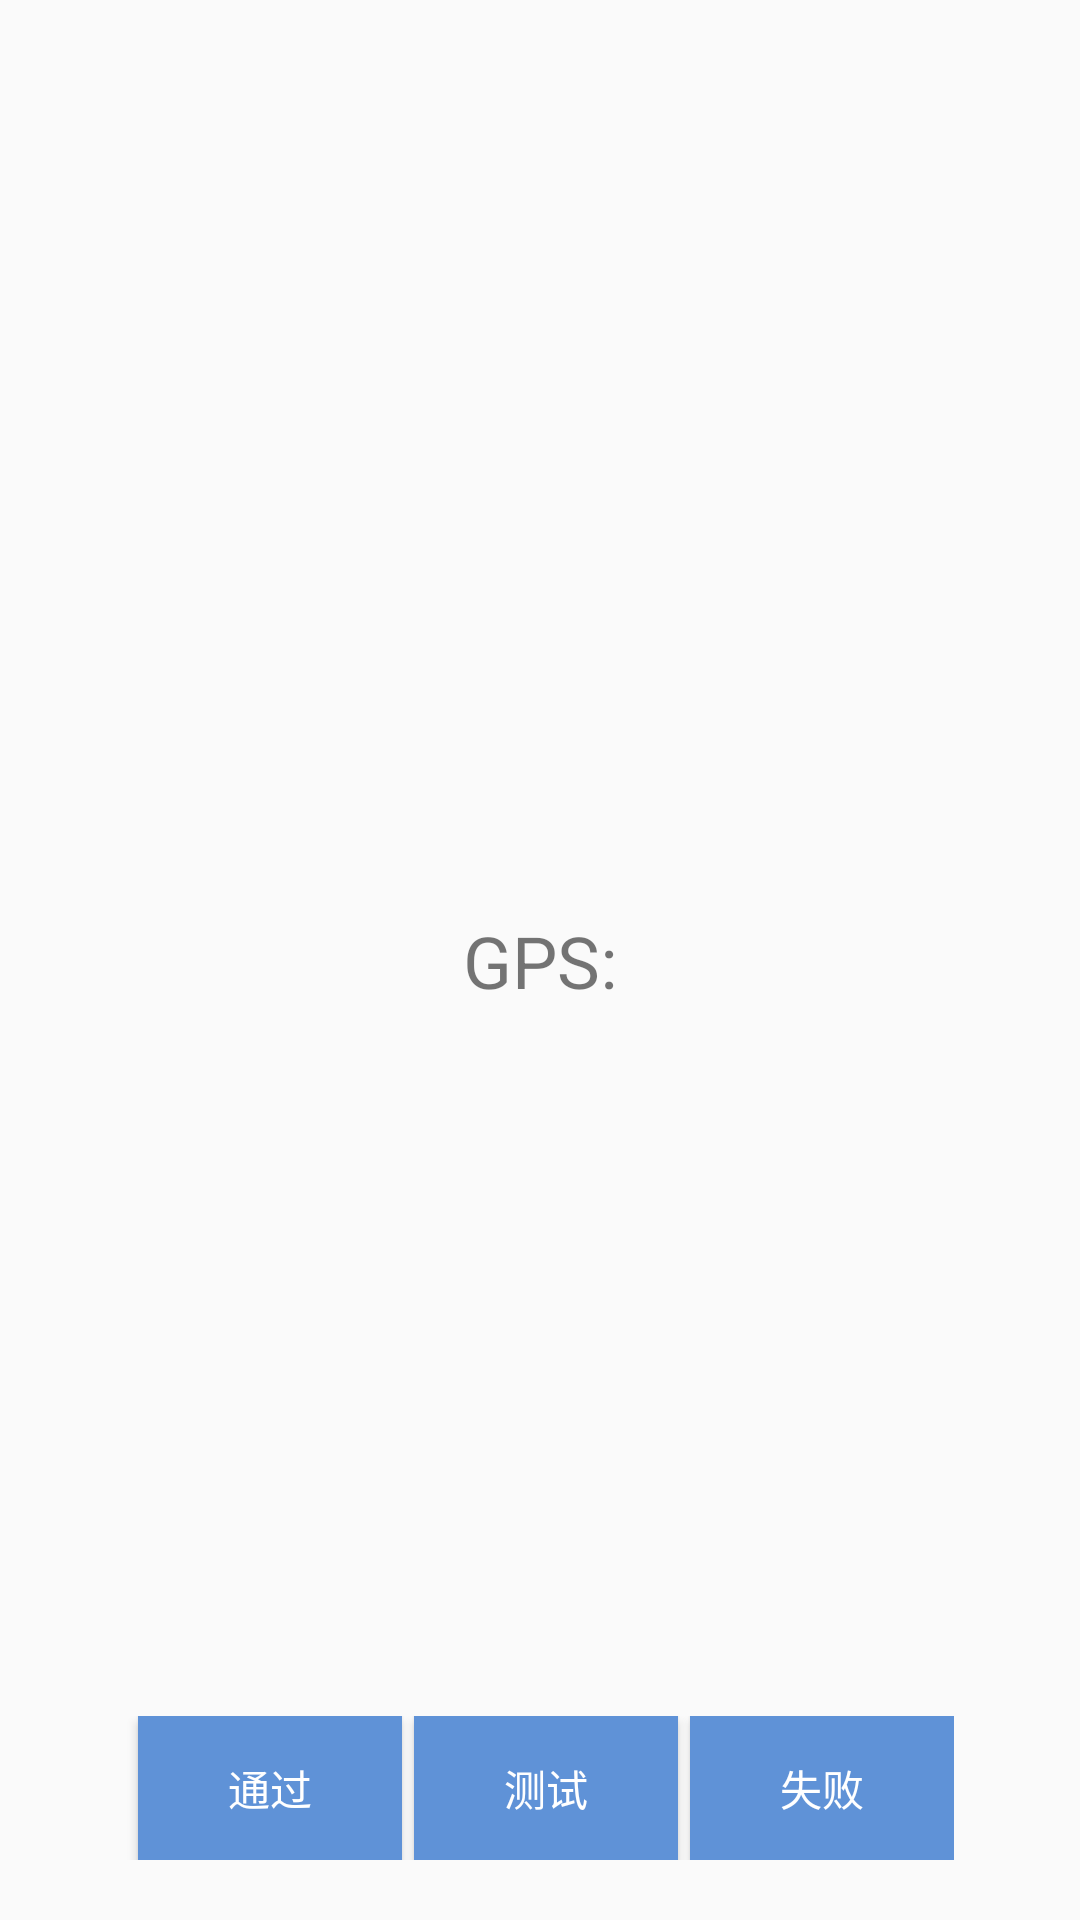

Reconstruct the res/layout file that produces this screen, plus the resources it refers to.
<!-- AndroidManifest.xml: application theme AppTheme -->
<!-- res/layout/activity_gps.xml -->
<?xml version="1.0" encoding="utf-8"?>
<android.support.constraint.ConstraintLayout xmlns:android="http://schemas.android.com/apk/res/android"
    android:layout_width="match_parent"
    android:layout_height="match_parent"
    xmlns:app="http://schemas.android.com/apk/res-auto">

    <TextView
        android:id="@+id/textview"
        android:layout_width="wrap_content"
        android:layout_height="wrap_content"
        app:layout_constraintLeft_toLeftOf="parent"
        app:layout_constraintRight_toRightOf="parent"
        app:layout_constraintBottom_toBottomOf="parent"
        app:layout_constraintTop_toTopOf="parent"
        android:text="GPS:"
        android:textSize="24sp"/>

    <include layout="@layout/custom_toolbar"
        android:id="@+id/custom_toolbar"
        android:layout_width="wrap_content"
        android:layout_height="wrap_content"
        app:layout_constraintLeft_toLeftOf="parent"
        app:layout_constraintRight_toRightOf="parent"
        app:layout_constraintBottom_toBottomOf="parent"
        android:layout_marginBottom="@dimen/custom_toolbar_toBottom"/>
</android.support.constraint.ConstraintLayout>
<!-- res/layout/custom_toolbar.xml (included above) -->
<?xml version="1.0" encoding="utf-8"?>
<android.support.constraint.ConstraintLayout xmlns:android="http://schemas.android.com/apk/res/android"
    android:layout_width="wrap_content"
    android:layout_height="wrap_content"
    xmlns:app="http://schemas.android.com/apk/res-auto">

    <Button
        android:id="@+id/btnPass"
        android:layout_width="wrap_content"
        android:layout_height="wrap_content"
        android:onClick="topClick"
        app:layout_constraintLeft_toLeftOf="parent"
        app:layout_constraintRight_toLeftOf="@+id/btnTest"
        android:layout_marginLeft="4dp"
        android:background="@drawable/btn_background"
        android:textColor="@color/text_color"
        android:text="通过"/>

    <Button
        android:id="@+id/btnTest"
        android:layout_width="wrap_content"
        android:layout_height="wrap_content"
        android:onClick="topClick"
        app:layout_constraintLeft_toRightOf="@+id/btnPass"
        app:layout_constraintRight_toLeftOf="@+id/btnFail"
        android:layout_marginLeft="4dp"
        android:background="@drawable/btn_background"
        android:textColor="@color/text_color"
        android:text="测试"/>

    <Button
        android:id="@+id/btnFail"
        android:layout_width="wrap_content"
        android:layout_height="wrap_content"
        android:onClick="topClick"
        app:layout_constraintLeft_toRightOf="@+id/btnTest"
        app:layout_constraintRight_toRightOf="parent"
        android:layout_marginLeft="4dp"
        android:background="@drawable/btn_background"
        android:textColor="@color/text_color"
        android:text="失败"/>

</android.support.constraint.ConstraintLayout>
<!-- resources referenced by this layout -->
<resources>
  <color name="text_color">#ffffff</color>
  <dimen name="custom_toolbar_toBottom">20dp</dimen>
  <!-- drawable btn_background (drawable) -->
  <?xml version="1.0" encoding="utf-8"?>
  <selector xmlns:android="http://schemas.android.com/apk/res/android">
      <item android:drawable="@color/button_color_unclickable" android:state_pressed="true" />
      <item android:drawable="@color/button_color_unclickable" android:state_enabled="false" />
      <item android:drawable="@color/button_color"/>
  </selector>
  <style name="AppTheme" parent="Base.Theme.AppCompat.Light.DarkActionBar">
          
          <item name="colorPrimary">@color/colorPrimary</item>
          <item name="colorPrimaryDark">@color/colorPrimaryDark</item>
          <item name="colorAccent">@color/colorAccent</item>
      </style>
  <color name="button_color_unclickable">#505F92D7</color>
  <color name="button_color">#5F92D7</color>
  <color name="colorPrimary">#3F51B5</color>
  <color name="colorPrimaryDark">#303F9F</color>
  <color name="colorAccent">#FF4081</color>
</resources>
